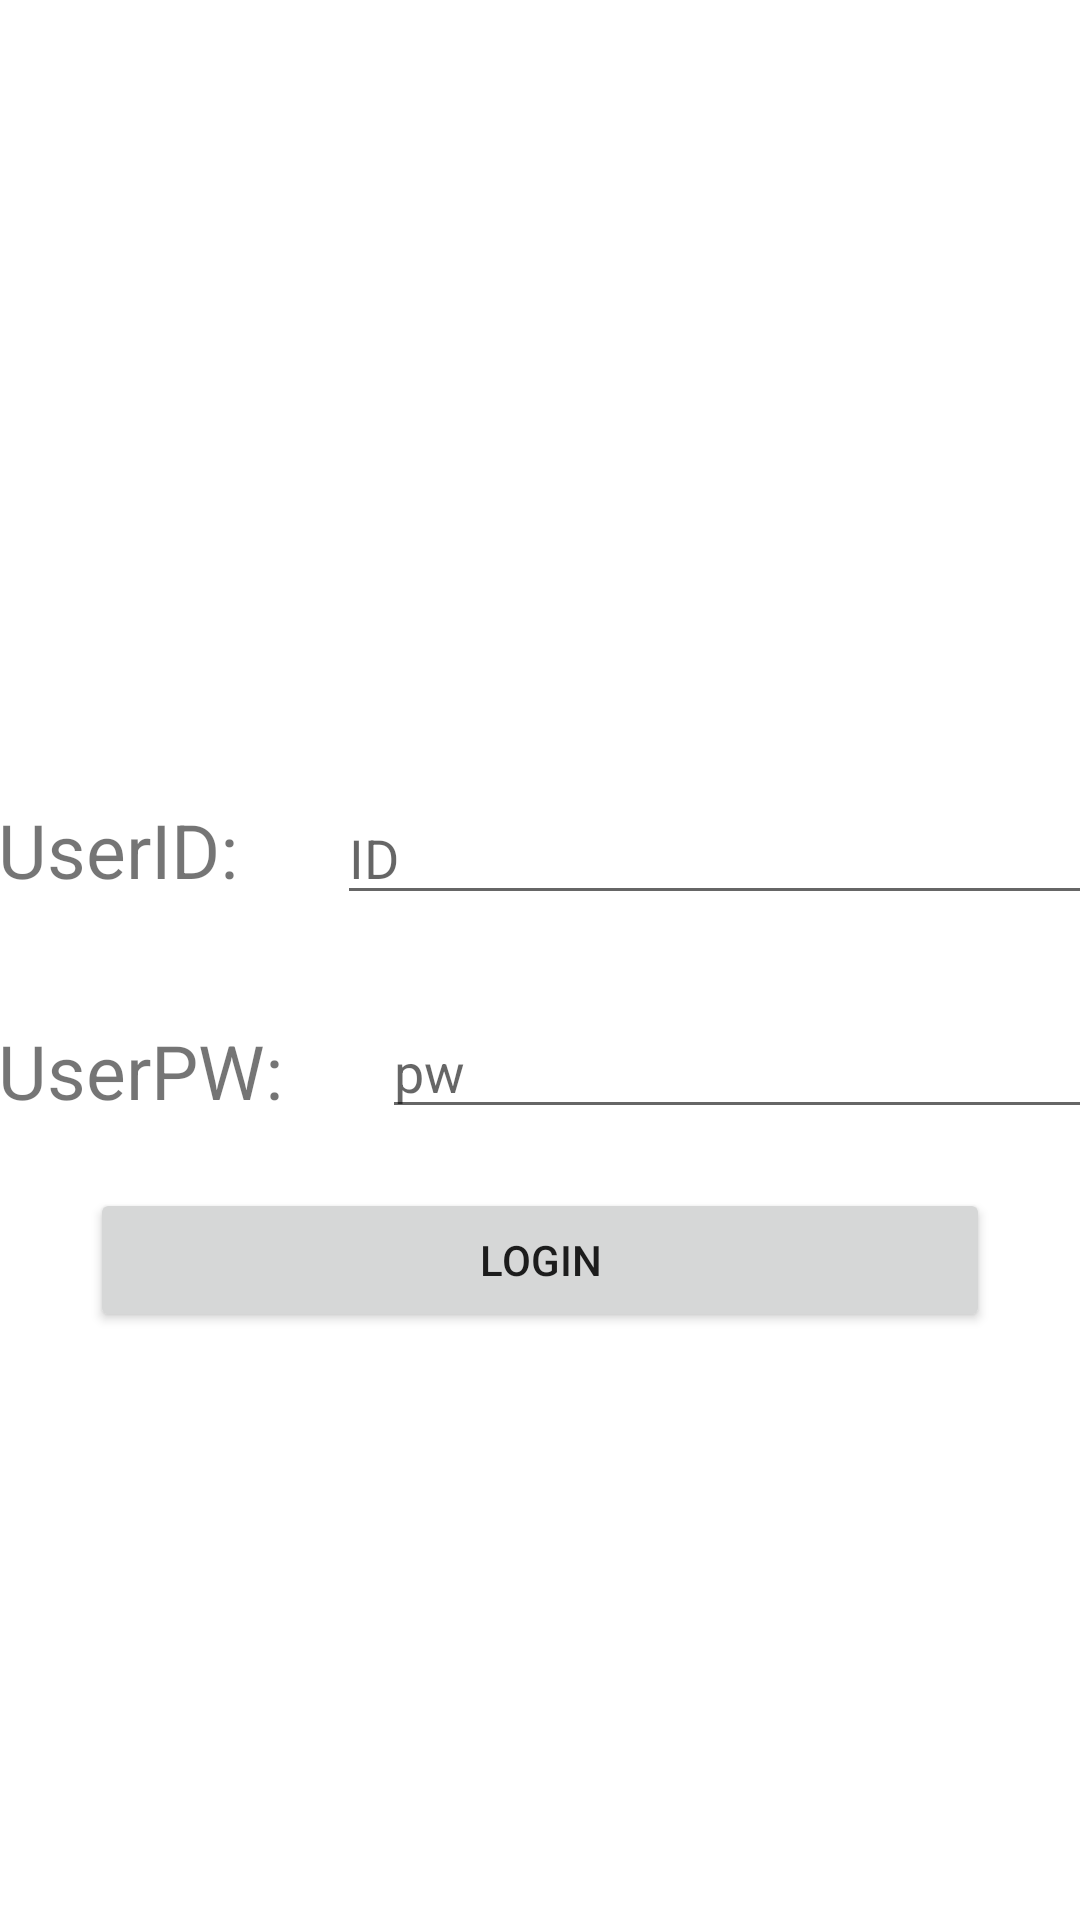

Here is an Android app screen rendered from its layout file. Give the layout XML and the strings, colors and styles it references.
<!-- AndroidManifest.xml: application theme Theme.4_5_1_java -->
<!-- res/layout/activity_main.xml -->
<?xml version="1.0" encoding="utf-8"?>
<androidx.constraintlayout.widget.ConstraintLayout xmlns:android="http://schemas.android.com/apk/res/android"
    xmlns:app="http://schemas.android.com/apk/res-auto"
    xmlns:tools="http://schemas.android.com/tools"
    android:layout_width="match_parent"
    android:layout_height="match_parent"
    tools:context=".MainActivity">

    <LinearLayout
        android:layout_width="match_parent"
        android:layout_height="match_parent"
        tools:ignore="MissingConstraints"
        android:orientation="vertical"
        android:gravity="center_horizontal|center_vertical">

        <TextView
            android:layout_width="101dp"
            android:layout_height="wrap_content"
            android:layout_marginRight="130dp"
            android:text="UserID:"
            android:textSize="25sp" />

        <TextView
            android:layout_marginTop="40dp"
            android:layout_width="101dp"
            android:layout_height="wrap_content"
            android:layout_marginRight="130dp"
            android:text="UserPW:"
            android:textSize="25sp" />

        </LinearLayout>


    <LinearLayout
        android:layout_width="match_parent"
        android:layout_height="match_parent"
        tools:ignore="MissingConstraints"
        android:orientation="vertical"
        android:gravity="center_horizontal|center_vertical">

        <EditText
            android:id="@+id/et_user_id"
            android:layout_marginLeft="75dp"
            android:layout_width="match_parent"
            android:layout_height="wrap_content"
            android:hint="ID" />

        <EditText
            android:id="@+id/et_user_pw"
            android:layout_marginTop="30dp"
            android:layout_marginLeft="85dp"
            android:layout_width="match_parent"
            android:layout_height="wrap_content"
            android:hint="pw" />

    </LinearLayout>

    <LinearLayout
        android:layout_width="match_parent"
        android:layout_height="match_parent"
        tools:ignore="MissingConstraints"
        android:orientation="vertical"
        android:gravity="center_horizontal|center_vertical">

        <Button
            android:id="@+id/b_login_id"
            android:layout_marginTop="200dp"
            android:layout_width="300dp"
            android:layout_height="wrap_content"
            android:text="Login"/>


    </LinearLayout>

</androidx.constraintlayout.widget.ConstraintLayout>
<!-- resources referenced by this layout -->
<resources>
  <style name="Theme.4_5_1_java" parent="Theme.MaterialComponents.DayNight.DarkActionBar">
          
          <item name="colorPrimary">@color/purple_500</item>
          <item name="colorPrimaryVariant">@color/purple_700</item>
          <item name="colorOnPrimary">@color/white</item>
          
          <item name="colorSecondary">@color/teal_200</item>
          <item name="colorSecondaryVariant">@color/teal_700</item>
          <item name="colorOnSecondary">@color/black</item>
          
          <item name="android:statusBarColor" tools:targetApi="l">?attr/colorPrimaryVariant</item>
          
      </style>
  <!-- not gathered from this repository: default colours our renderer supplied (Android Studio template values) -->
  <color name="purple_500">#FF6200EE</color>
  <color name="purple_700">#FF3700B3</color>
  <color name="teal_200">#FF03DAC5</color>
  <color name="teal_700">#FF018786</color>
  <color name="black">#FF000000</color>
  <color name="white">#FFFFFFFF</color>
</resources>
